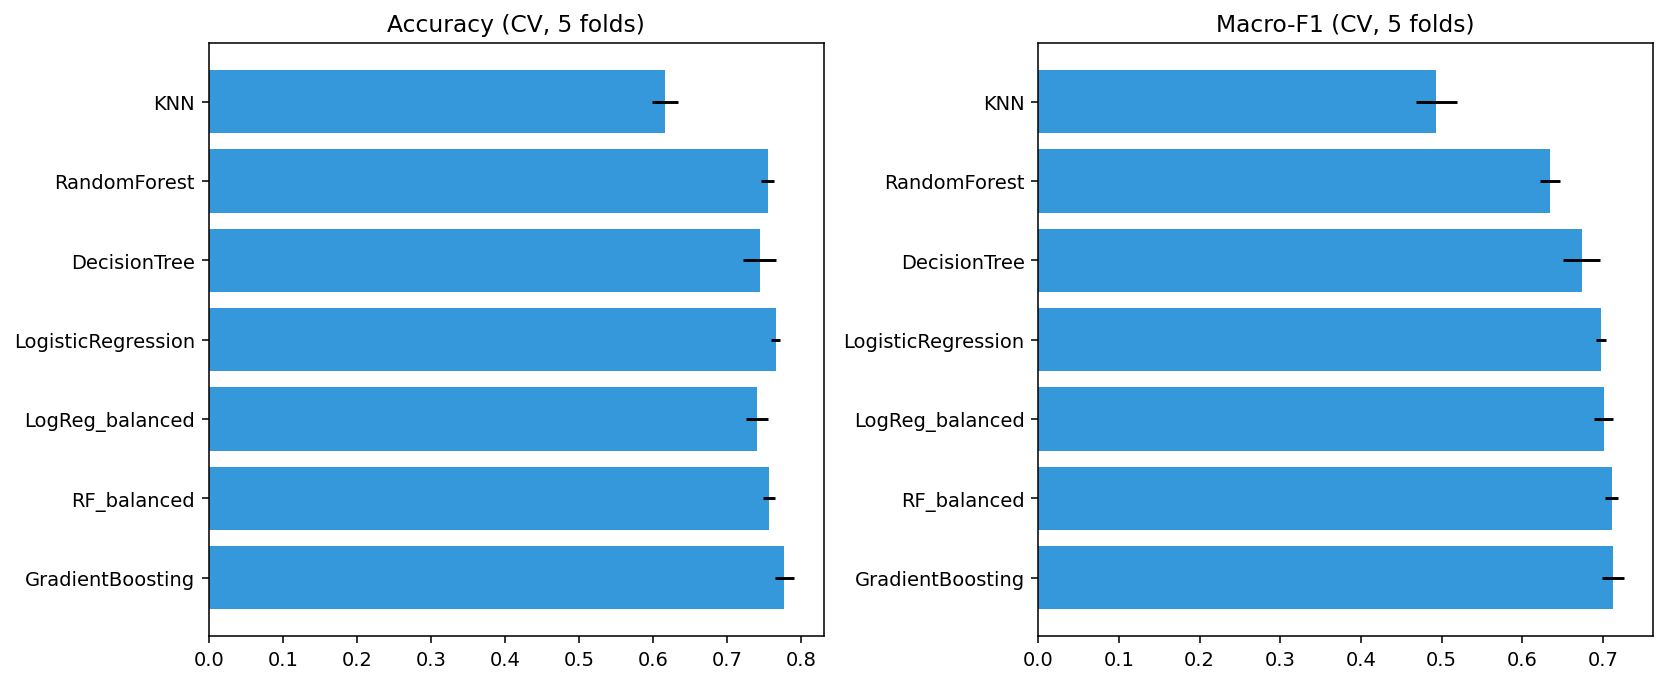

Source data for this figure (header and first rows):
model, accuracy_mean, accuracy_std, f1_macro_mean, f1_macro_std
GradientBoosting, 0.7779, 0.01325, 0.7123, 0.01362
RF_balanced, 0.757, 0.008721, 0.7109, 0.008161
LogReg_balanced, 0.7409, 0.01433, 0.7011, 0.01207
LogisticRegression, 0.7663, 0.006193, 0.6976, 0.006358
DecisionTree, 0.7443, 0.02204, 0.6736, 0.02306
RandomForest, 0.7553, 0.00869, 0.6345, 0.01201
KNN, 0.6163, 0.01737, 0.4936, 0.02576
